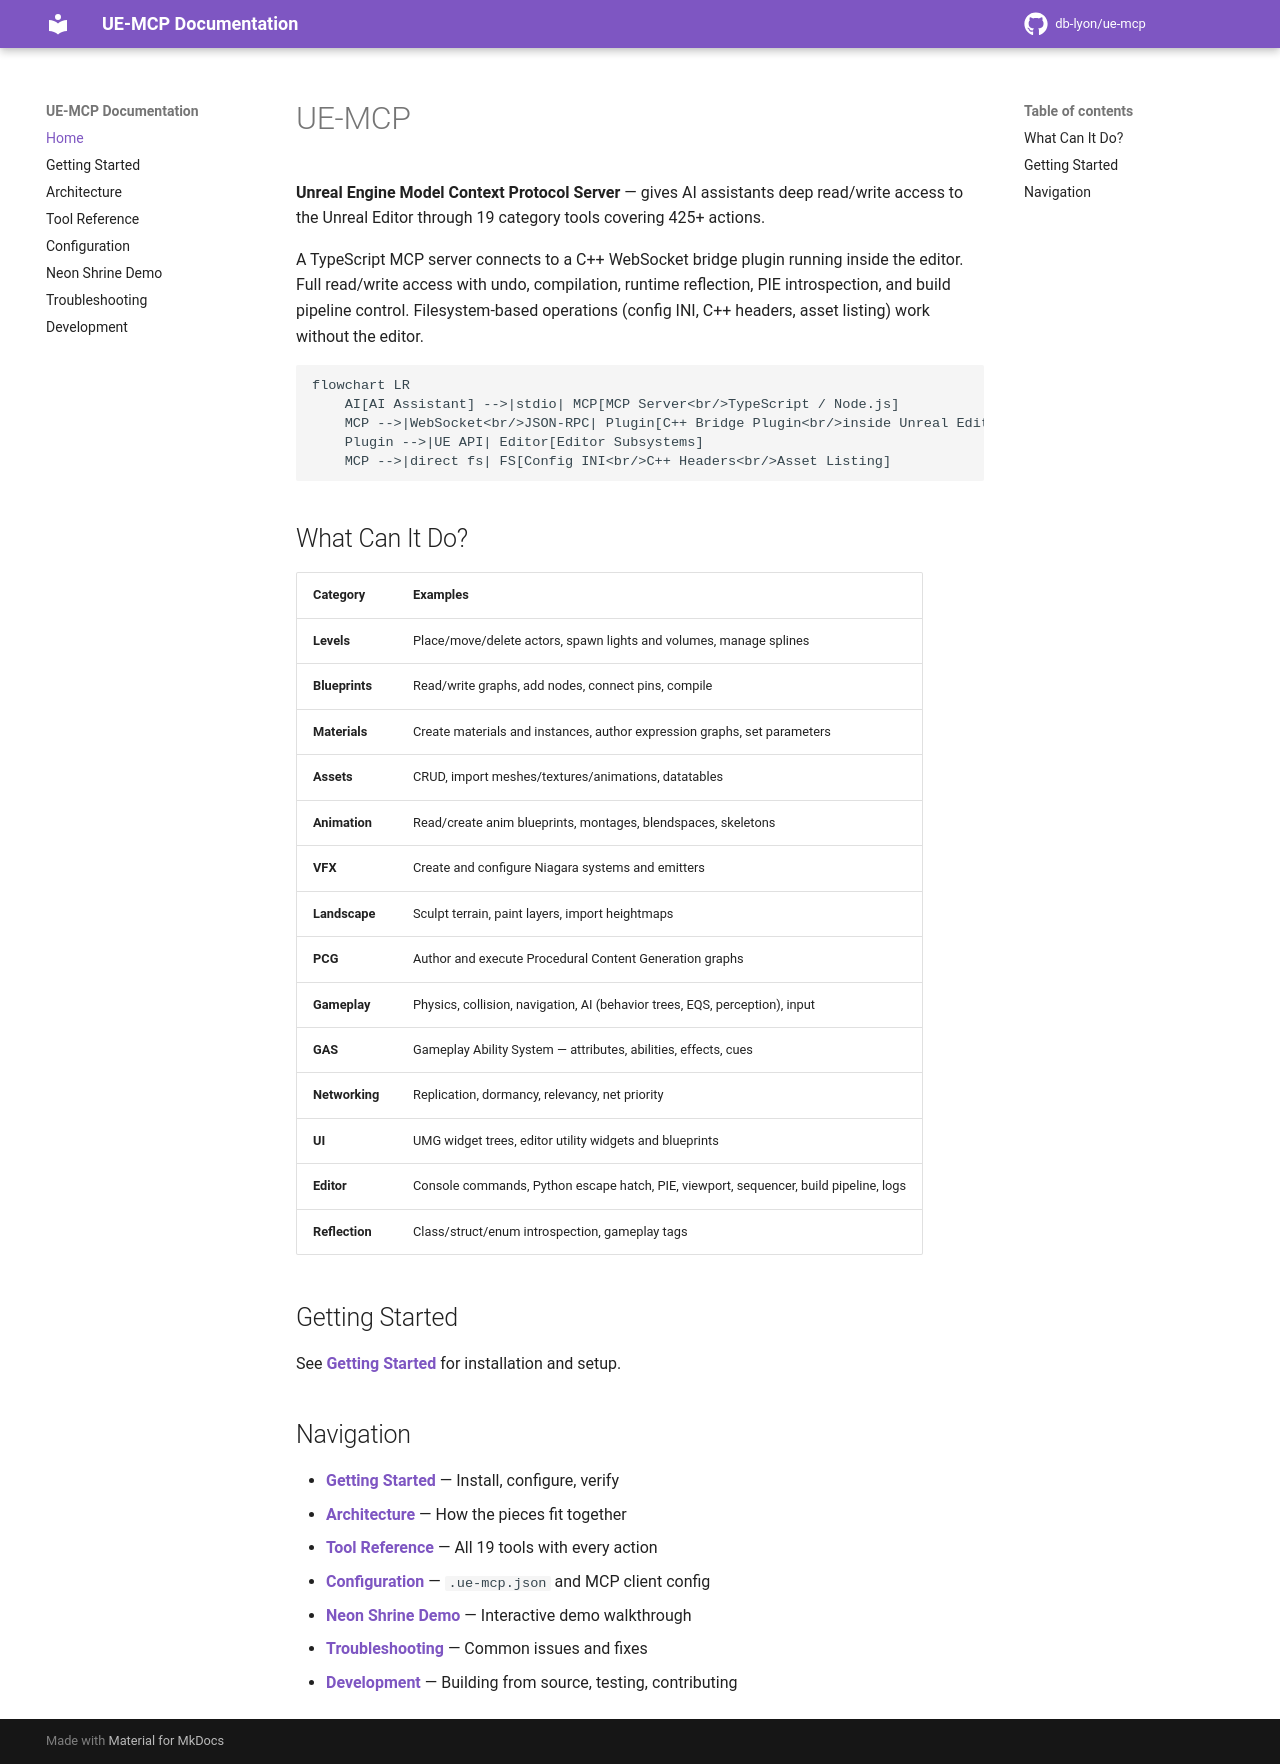

repository: db-lyon/ue-mcp-docs · page: index.html · generator: mkdocs

# UE-MCP

**Unreal Engine Model Context Protocol Server** — gives AI assistants deep read/write access to the Unreal Editor through 19 category tools covering 425+ actions.

A TypeScript MCP server connects to a C++ WebSocket bridge plugin running inside the editor. Full read/write access with undo, compilation, runtime reflection, PIE introspection, and build pipeline control. Filesystem-based operations (config INI, C++ headers, asset listing) work without the editor.

```mermaid
flowchart LR
    AI[AI Assistant] -->|stdio| MCP[MCP Server<br/>TypeScript / Node.js]
    MCP -->|WebSocket<br/>JSON-RPC| Plugin[C++ Bridge Plugin<br/>inside Unreal Editor]
    Plugin -->|UE API| Editor[Editor Subsystems]
    MCP -->|direct fs| FS[Config INI<br/>C++ Headers<br/>Asset Listing]
```

## What Can It Do?

| Category | Examples |
|----------|----------|
| **Levels** | Place/move/delete actors, spawn lights and volumes, manage splines |
| **Blueprints** | Read/write graphs, add nodes, connect pins, compile |
| **Materials** | Create materials and instances, author expression graphs, set parameters |
| **Assets** | CRUD, import meshes/textures/animations, datatables |
| **Animation** | Read/create anim blueprints, montages, blendspaces, skeletons |
| **VFX** | Create and configure Niagara systems and emitters |
| **Landscape** | Sculpt terrain, paint layers, import heightmaps |
| **PCG** | Author and execute Procedural Content Generation graphs |
| **Gameplay** | Physics, collision, navigation, AI (behavior trees, EQS, perception), input |
| **GAS** | Gameplay Ability System — attributes, abilities, effects, cues |
| **Networking** | Replication, dormancy, relevancy, net priority |
| **UI** | UMG widget trees, editor utility widgets and blueprints |
| **Editor** | Console commands, Python escape hatch, PIE, viewport, sequencer, build pipeline, logs |
| **Reflection** | Class/struct/enum introspection, gameplay tags |

## Getting Started

See **[Getting Started](getting-started.md)** for installation and setup.

## Navigation

- **[Getting Started](getting-started.md)** — Install, configure, verify
- **[Architecture](architecture.md)** — How the pieces fit together
- **[Tool Reference](tool-reference.md)** — All 19 tools with every action
- **[Configuration](configuration.md)** — `.ue-mcp.json` and MCP client config
- **[Neon Shrine Demo](neon-shrine-demo.md)** — Interactive demo walkthrough
- **[Troubleshooting](troubleshooting.md)** — Common issues and fixes
- **[Development](development.md)** — Building from source, testing, contributing
